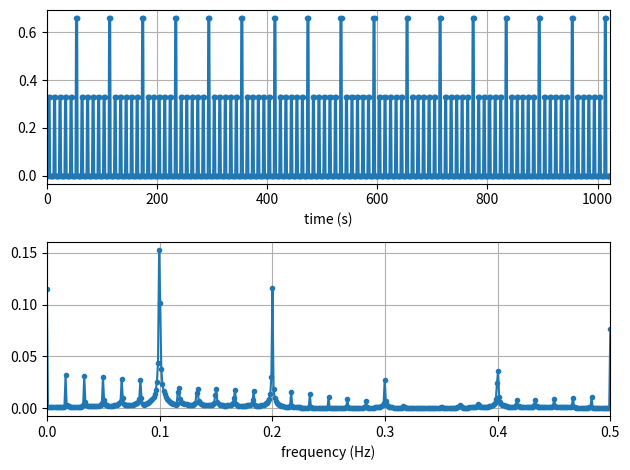

Write the Python code that produced this figure.
#
# Test using FFT to analize log event frequency
#
import numpy as np
import matplotlib.pyplot as plt


# Construct a time signal
Fs = 1                                # Sampling frequency
N = 1024                              # Number of samples
tstep = 1/Fs                          # Sample time interval
t = np.linspace(0, (N-1)*tstep, N)    # Time steps
fstep  = Fs/N                         # Frequency interval
f = np.linspace(0, (N-1)*fstep, N)    # Frequency step


# Initialize array to hold repeating sample pattern
t_pattern = [0,0,0,0.33,0.33,0.33,0,0,0,0,
             0,0,0,0.33,0.33,0.33,0,0,0,0,
             0,0,0,0.33,0.33,0.33,0,0,0,0,
             0,0,0,0.33,0.33,0.33,0,0,0,0,
             0,0,0,0.33,0.33,0.33,0,0,0,0,
             0,0,0,0.66,0.66,0.66,0,0,0,0]
t_array = [0]*(N+len(t_pattern))
repeat_count = int(N/len(t_pattern))
i=0
for j in range(0, repeat_count):
    for k in range(0, len(t_pattern)):
        t_array[i] = t_pattern[k]
        i = i+1
print(t_array)


# Perform FFT
X = np.fft.fft(t_array, n=N)
X_mag = np.abs(X)/N
f_plot = f[0:int(N/2+1)]
X_mag_plot = 2 * X_mag[0:int(N/2+1)]
X_mag_plot[0] = X_mag_plot[0]/2


# Create Plots
fig, [ax1, ax2] = plt.subplots(nrows=2, ncols=1)
ax1.plot(t, t_array[0:int(N)], '.-')
ax2.plot(f_plot, X_mag_plot, '.-')
ax1.set_xlabel('time (s)')
ax2.set_xlabel('frequency (Hz)')
ax1.grid()
ax2.grid()
ax1.set_xlim(0, t[-1])
ax2.set_xlim(0, f_plot[-1])
plt.tight_layout()
plt.savefig('fft-test-60s-10s-square-filter-01-plot.jpg', bbox_inches='tight')
plt.close('fft-test-60s-10s-square-filter-01-plot.jpg')
plt.clf


